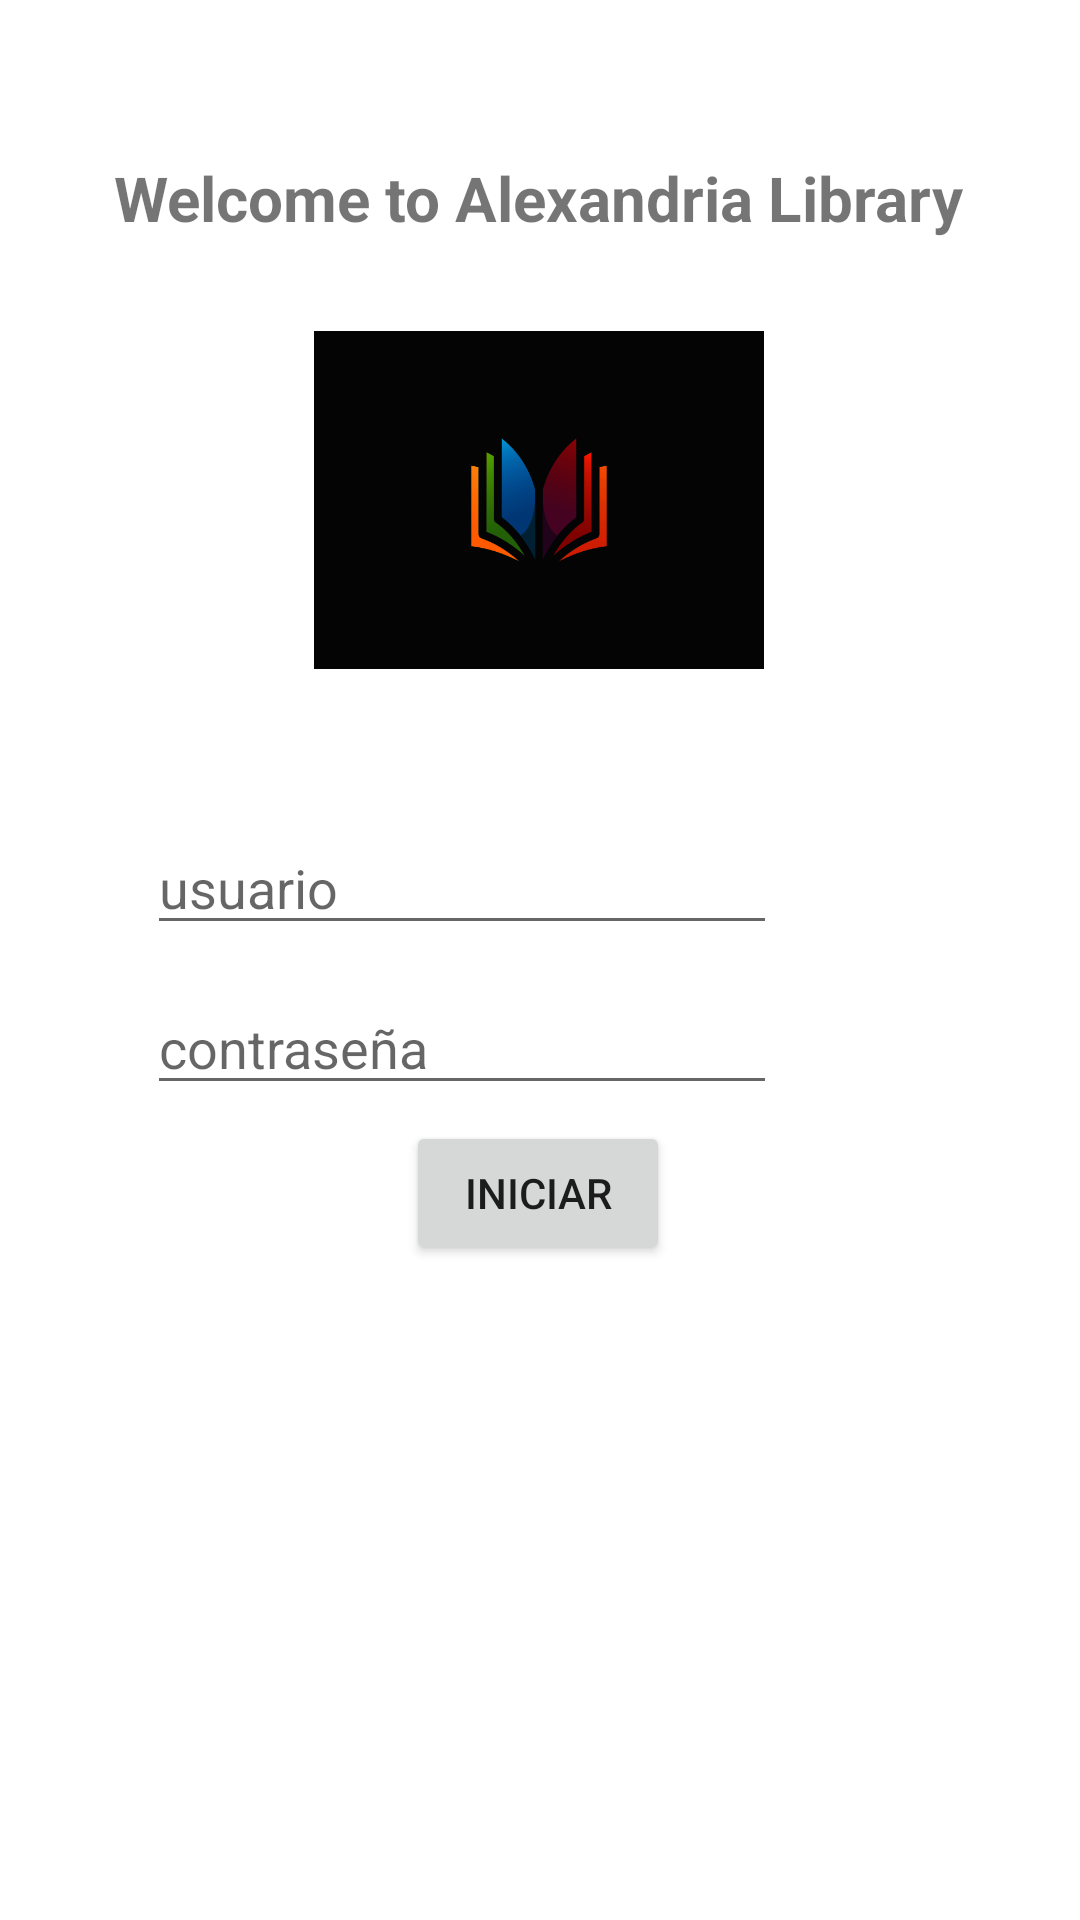

Layout XML and referenced resources for this Android screen:
<!-- AndroidManifest.xml: application theme Theme.AMST9 -->
<!-- res/layout/activity_main.xml -->
<?xml version="1.0" encoding="utf-8"?>
<androidx.constraintlayout.widget.ConstraintLayout xmlns:android="http://schemas.android.com/apk/res/android"
    xmlns:app="http://schemas.android.com/apk/res-auto"
    xmlns:tools="http://schemas.android.com/tools"
    android:layout_width="match_parent"
    android:layout_height="match_parent">

    <Button
        android:id="@+id/button3"
        android:layout_width="wrap_content"
        android:layout_height="wrap_content"
        android:layout_marginBottom="192dp"
        android:onClick="inicio"
        android:text="Iniciar"
        app:layout_constraintBottom_toBottomOf="parent"
        app:layout_constraintEnd_toEndOf="parent"
        app:layout_constraintHorizontal_bias="0.498"
        app:layout_constraintStart_toStartOf="parent"
        app:layout_constraintTop_toBottomOf="@+id/editTextTextPassword2"
        app:layout_constraintVertical_bias="0.165" />

    <EditText
        android:id="@+id/et1"
        android:layout_width="wrap_content"
        android:layout_height="wrap_content"
        android:layout_marginStart="100dp"
        android:layout_marginTop="32dp"
        android:layout_marginEnd="101dp"
        android:ems="10"
        android:hint="usuario"
        android:inputType="textPersonName"
        app:layout_constraintEnd_toEndOf="parent"
        app:layout_constraintHorizontal_bias="1.0"
        app:layout_constraintStart_toStartOf="parent"
        app:layout_constraintTop_toBottomOf="@+id/imageView2" />

    <TextView
        android:id="@+id/textView2"
        android:layout_width="wrap_content"
        android:layout_height="wrap_content"
        android:layout_marginTop="52dp"
        android:text="Welcome to Alexandria Library  "
        android:textSize="10pt"
        android:textStyle="bold"
        app:layout_constraintEnd_toEndOf="parent"
        app:layout_constraintHorizontal_bias="0.566"
        app:layout_constraintStart_toStartOf="parent"
        app:layout_constraintTop_toTopOf="parent" />

    <ImageView
        android:id="@+id/imageView2"
        android:layout_width="150dp"
        android:layout_height="150dp"

        android:layout_marginTop="12dp"
        app:layout_constraintEnd_toEndOf="parent"
        app:layout_constraintHorizontal_bias="0.498"
        app:layout_constraintStart_toStartOf="parent"
        app:layout_constraintTop_toBottomOf="@+id/textView2"
        app:srcCompat="@drawable/logo_libreria" />

    <EditText
        android:id="@+id/editTextTextPassword2"
        android:layout_width="wrap_content"
        android:layout_height="wrap_content"
        android:layout_marginStart="101dp"
        android:layout_marginTop="12dp"
        android:layout_marginEnd="101dp"
        android:ems="10"
        android:hint="contraseña"
        android:inputType="textPassword"
        app:layout_constraintEnd_toEndOf="parent"
        app:layout_constraintHorizontal_bias="1.0"
        app:layout_constraintStart_toStartOf="parent"
        app:layout_constraintTop_toBottomOf="@+id/et1" />
</androidx.constraintlayout.widget.ConstraintLayout>
<!-- resources referenced by this layout -->
<resources>
  <!-- drawable logo_libreria: png bitmap (drawable, 18531 bytes) -->
  <style name="Theme.AMST9" parent="Theme.MaterialComponents.DayNight.DarkActionBar">
          
          <item name="colorPrimary">@color/black</item>
          <item name="colorPrimaryVariant">@color/black</item>
          <item name="colorOnPrimary">@color/white</item>
          
          <item name="colorSecondary">@color/teal_200</item>
          <item name="colorSecondaryVariant">@color/teal_700</item>
          <item name="colorOnSecondary">@color/black</item>
          
          <item name="android:statusBarColor" tools:targetApi="l">?attr/colorPrimaryVariant</item>
          
      </style>
  <!-- not gathered from this repository: default colours our renderer supplied (Android Studio template values) -->
  <color name="teal_200">#FF03DAC5</color>
  <color name="teal_700">#FF018786</color>
  <color name="black">#FF000000</color>
  <color name="white">#FFFFFFFF</color>
</resources>
